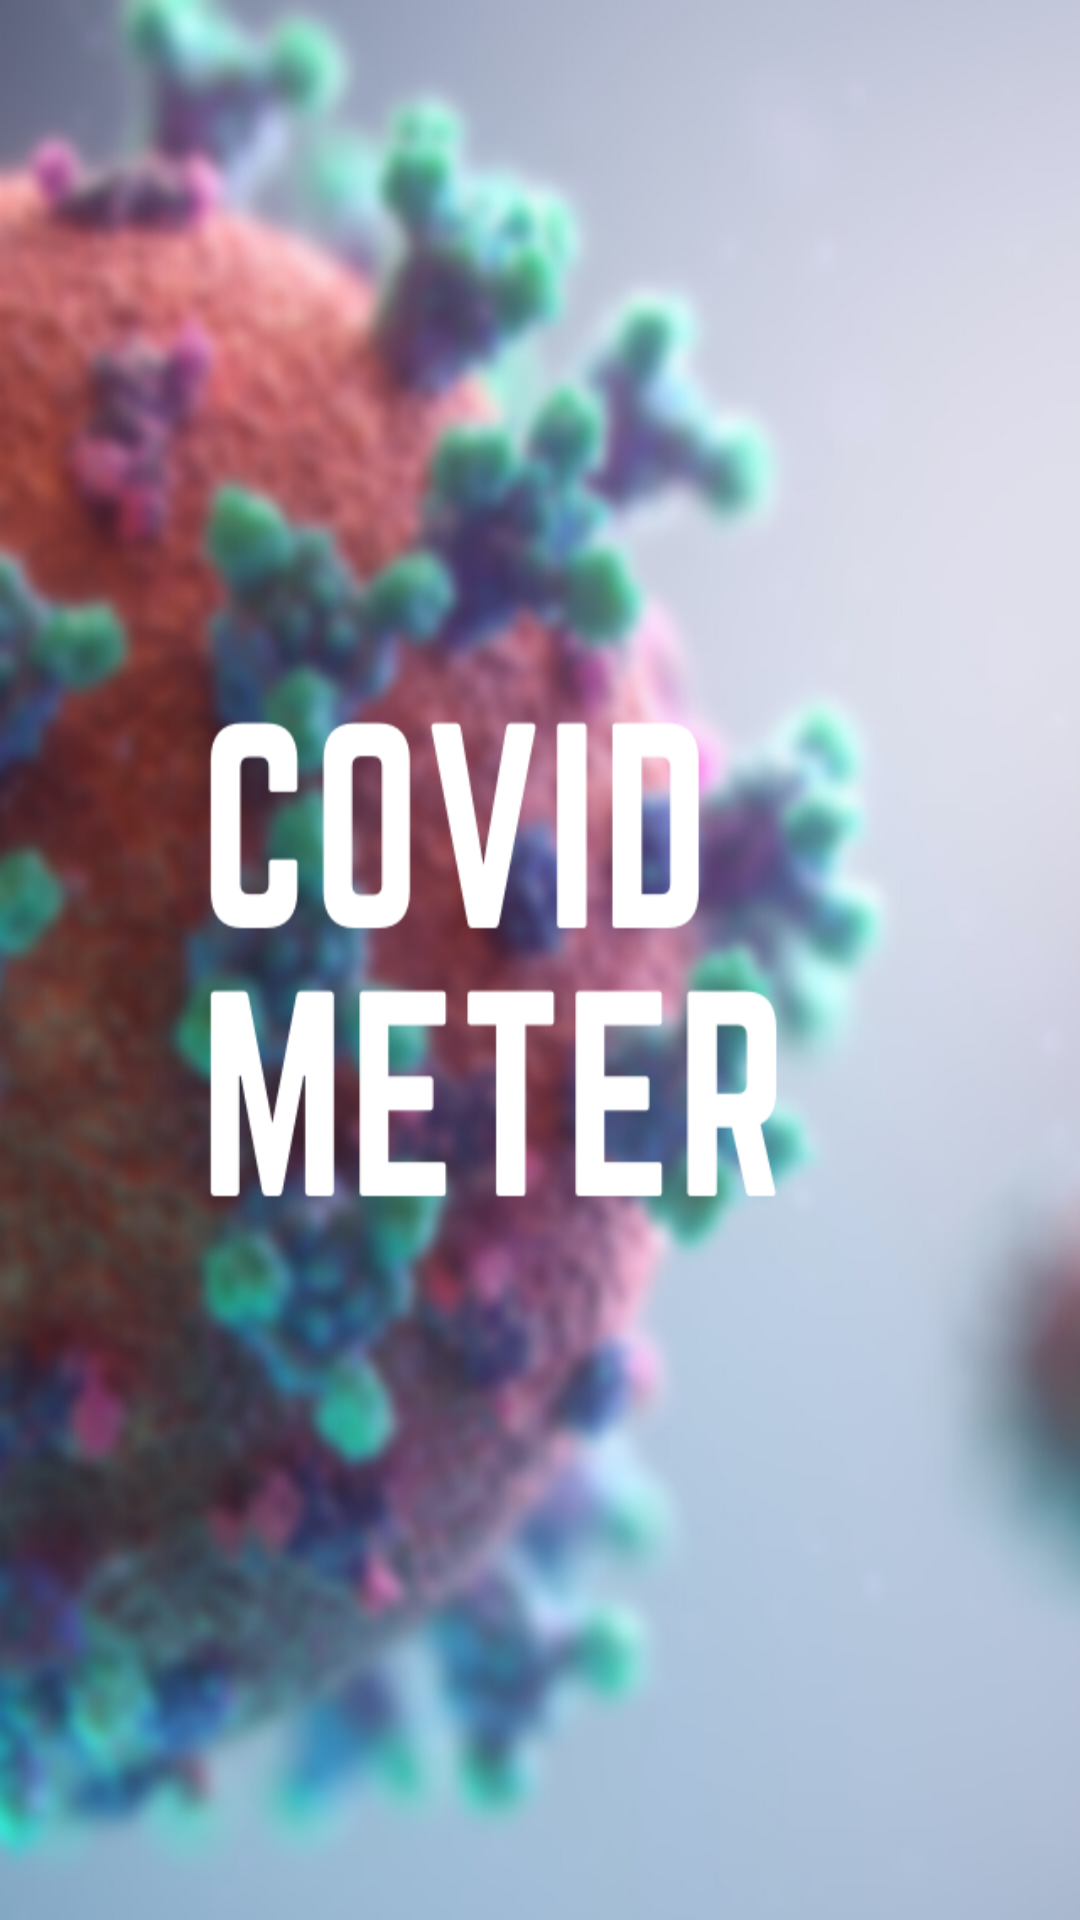

Reconstruct the res/layout file that produces this screen, plus the resources it refers to.
<!-- AndroidManifest.xml: activity theme SplashTheme -->
<!-- res/layout/activity_splash.xml -->
<?xml version="1.0" encoding="utf-8"?>
<androidx.constraintlayout.widget.ConstraintLayout xmlns:android="http://schemas.android.com/apk/res/android"
    xmlns:tools="http://schemas.android.com/tools"
    android:layout_width="match_parent"
    android:layout_height="match_parent"
    android:background="@drawable/background"
    tools:context=".Activities.SplashActivity">

</androidx.constraintlayout.widget.ConstraintLayout>
<!-- resources referenced by this layout -->
<resources>
  <!-- drawable background: png bitmap (drawable, 499986 bytes) -->
  <style name="SplashTheme" parent="Theme.AppCompat.NoActionBar">
          <item name="android:windowFullscreen">true</item>
          <item name="windowActionBar">false</item>
          <item name="windowNoTitle">true</item>
          <item name="android:windowDisablePreview">true</item>
          <item name="statusBarBackground">@color/white</item>
      </style>
  <color name="white">#FFFFFFFF</color>
</resources>
